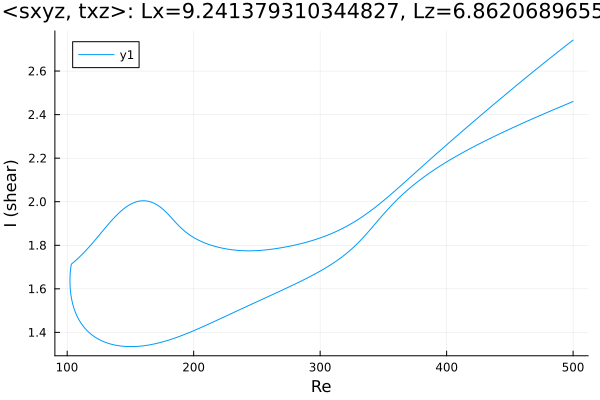

The data file committed next to this chart (first rows):
Re, shear
500.0, 2.46
498.7, 2.457
497.3, 2.454
495.9, 2.45
494.5, 2.447
493.1, 2.443
491.7, 2.44
490.3, 2.436
488.8, 2.433
487.4, 2.43
486, 2.426
484.6, 2.423
483.2, 2.419
481.8, 2.416
480.4, 2.412
478.9, 2.409
477.5, 2.405
476.1, 2.401
474.7, 2.398
473.3, 2.394
471.9, 2.391
470.5, 2.387
469, 2.384
467.6, 2.38
466.2, 2.376
464.8, 2.373
463.4, 2.369
462, 2.365
460.6, 2.362
459.1, 2.358
457.7, 2.354
456.3, 2.351
454.9, 2.347
453.5, 2.343
452.1, 2.339
451.5, 2.338
450.1, 2.334
448.6, 2.33
447.2, 2.326
445.8, 2.322
444.4, 2.319
443, 2.315
441.6, 2.311
440.2, 2.307
438.7, 2.303
437.3, 2.299
435.9, 2.295
434.5, 2.291
433.1, 2.287
431.7, 2.283
430.7, 2.28
429.3, 2.276
427.9, 2.272
426.5, 2.268
425.1, 2.263
423.6, 2.259
422.2, 2.255
420.8, 2.251
419.4, 2.246
418, 2.242
... 572 more rows
